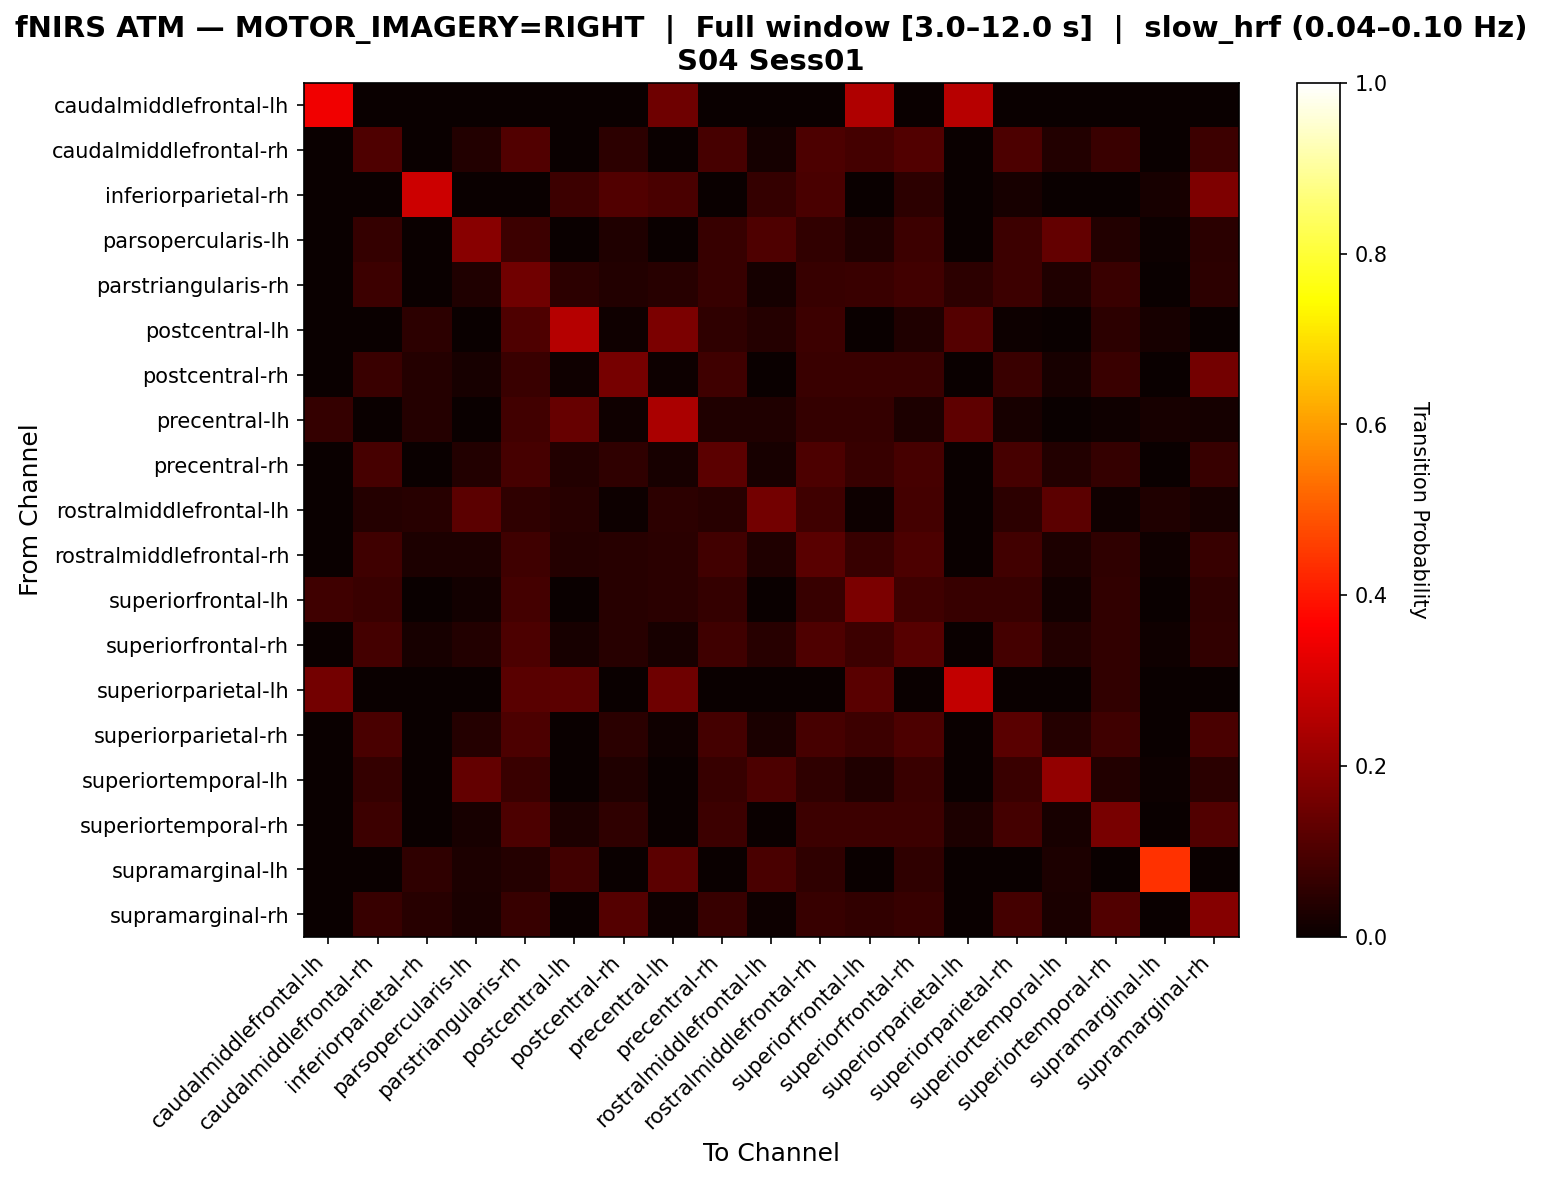

The file beside this chart, header and first rows:
, caudalmiddlefrontal-lh, caudalmiddlefrontal-rh, inferiorparietal-rh, parsopercularis-lh, parstriangularis-rh, postcentral-lh, postcentral-rh, precentral-lh, precentral-rh, rostralmiddlefrontal-lh, rostralmiddlefrontal-rh, superiorfrontal-lh, superiorfrontal-rh, superiorparietal-lh, superiorparietal-rh, superiortemporal-lh, superiortemporal-rh, supramarginal-lh, supramarginal-rh
caudalmiddlefrontal-lh, 0.3441, 0.0, 0.0, 0.0, 0.0, 0.0, 0.0, 0.1505, 0.0, 0.0, 0.0, 0.2473, 0.0, 0.2581, 0.0, 0.0, 0.0, 0.0, 0.0
caudalmiddlefrontal-rh, 0.0, 0.1038, 0.0, 0.03846, 0.1077, 0.0, 0.05385, 0.0, 0.09231, 0.01923, 0.1, 0.08846, 0.1077, 0.0, 0.1, 0.03846, 0.07308, 0.0, 0.07692
inferiorparietal-rh, 0.0, 0.0, 0.2903, 0.0, 0.0, 0.07527, 0.1075, 0.09677, 0.0, 0.06452, 0.09677, 0.0, 0.05376, 0.0, 0.02151, 0.0, 0.0, 0.02151, 0.172
parsopercularis-lh, 0.0, 0.06452, 0.0, 0.1882, 0.07527, 0.0, 0.03226, 0.0, 0.06989, 0.1022, 0.05914, 0.03226, 0.07527, 0.0, 0.07527, 0.1344, 0.03763, 0.005376, 0.04839
parstriangularis-rh, 0.0, 0.07507, 0.0, 0.03217, 0.1528, 0.05362, 0.03753, 0.04558, 0.06971, 0.01877, 0.06971, 0.07239, 0.08311, 0.05362, 0.07507, 0.03217, 0.07239, 0.002681, 0.05362
postcentral-lh, 0.0, 0.0, 0.05263, 0.0, 0.1053, 0.2573, 0.0117, 0.1696, 0.05848, 0.04094, 0.07602, 0.0, 0.03509, 0.1111, 0.005848, 0.0, 0.05263, 0.02339, 0.0
postcentral-rh, 0.0, 0.07143, 0.04082, 0.02041, 0.07143, 0.0102, 0.1633, 0.005102, 0.08163, 0.0, 0.07143, 0.07143, 0.07143, 0.0, 0.07143, 0.02041, 0.07143, 0.0, 0.1582
precentral-lh, 0.06481, 0.0, 0.04167, 0.0, 0.08333, 0.1389, 0.009259, 0.2407, 0.03241, 0.03241, 0.06481, 0.06481, 0.02778, 0.125, 0.02315, 0.0, 0.009259, 0.02315, 0.01852
precentral-rh, 0.0, 0.09028, 0.0, 0.03819, 0.09028, 0.03819, 0.05556, 0.02083, 0.1215, 0.02083, 0.1007, 0.06944, 0.09028, 0.0, 0.09028, 0.03819, 0.06597, 0.0, 0.06944
rostralmiddlefrontal-lh, 0.0, 0.04094, 0.04678, 0.1228, 0.05848, 0.04678, 0.005848, 0.05263, 0.04678, 0.1579, 0.08187, 0.005848, 0.08772, 0.0, 0.05263, 0.1228, 0.0117, 0.03509, 0.02339
rostralmiddlefrontal-rh, 0.0, 0.07951, 0.02752, 0.02752, 0.07951, 0.03976, 0.04587, 0.04893, 0.08563, 0.03364, 0.1193, 0.06728, 0.09786, 0.0, 0.08563, 0.02752, 0.0581, 0.009174, 0.06728
superiorfrontal-lh, 0.08014, 0.07317, 0.0, 0.01394, 0.08711, 0.0, 0.0453, 0.04878, 0.06272, 0.0, 0.06969, 0.1707, 0.08014, 0.06969, 0.06969, 0.01394, 0.05923, 0.0, 0.05575
superiorfrontal-rh, 0.0, 0.08642, 0.0216, 0.03704, 0.09877, 0.0216, 0.04321, 0.0216, 0.08025, 0.04321, 0.1019, 0.07716, 0.1142, 0.0, 0.08642, 0.03704, 0.05864, 0.009259, 0.06173
superiorparietal-lh, 0.1569, 0.0, 0.0, 0.0, 0.1176, 0.1242, 0.0, 0.1503, 0.0, 0.0, 0.0, 0.1176, 0.0, 0.2745, 0.0, 0.0, 0.05882, 0.0, 0.0
superiorparietal-rh, 0.0, 0.09459, 0.0, 0.04054, 0.09797, 0.0, 0.0473, 0.01014, 0.08784, 0.02365, 0.09122, 0.07432, 0.09797, 0.0, 0.1182, 0.04054, 0.08108, 0.0, 0.09459
superiortemporal-lh, 0.0, 0.06283, 0.0, 0.1361, 0.0733, 0.0, 0.03141, 0.0, 0.06806, 0.09948, 0.05759, 0.03141, 0.0733, 0.0, 0.0733, 0.2042, 0.03665, 0.005236, 0.04712
superiortemporal-rh, 0.0, 0.07661, 0.0, 0.02016, 0.1008, 0.02823, 0.05645, 0.0, 0.07661, 0.0, 0.07661, 0.07661, 0.07661, 0.02823, 0.08871, 0.02016, 0.1653, 0.0, 0.1089
supramarginal-lh, 0.0, 0.0, 0.05479, 0.0274, 0.0411, 0.08219, 0.0, 0.1233, 0.0, 0.09589, 0.05479, 0.0, 0.05479, 0.0, 0.0, 0.0274, 0.0, 0.4384, 0.0
supramarginal-rh, 0.0, 0.06826, 0.04437, 0.02389, 0.06826, 0.0, 0.1126, 0.006826, 0.06826, 0.006826, 0.06826, 0.06143, 0.06826, 0.0, 0.08874, 0.02389, 0.1058, 0.0, 0.1843
